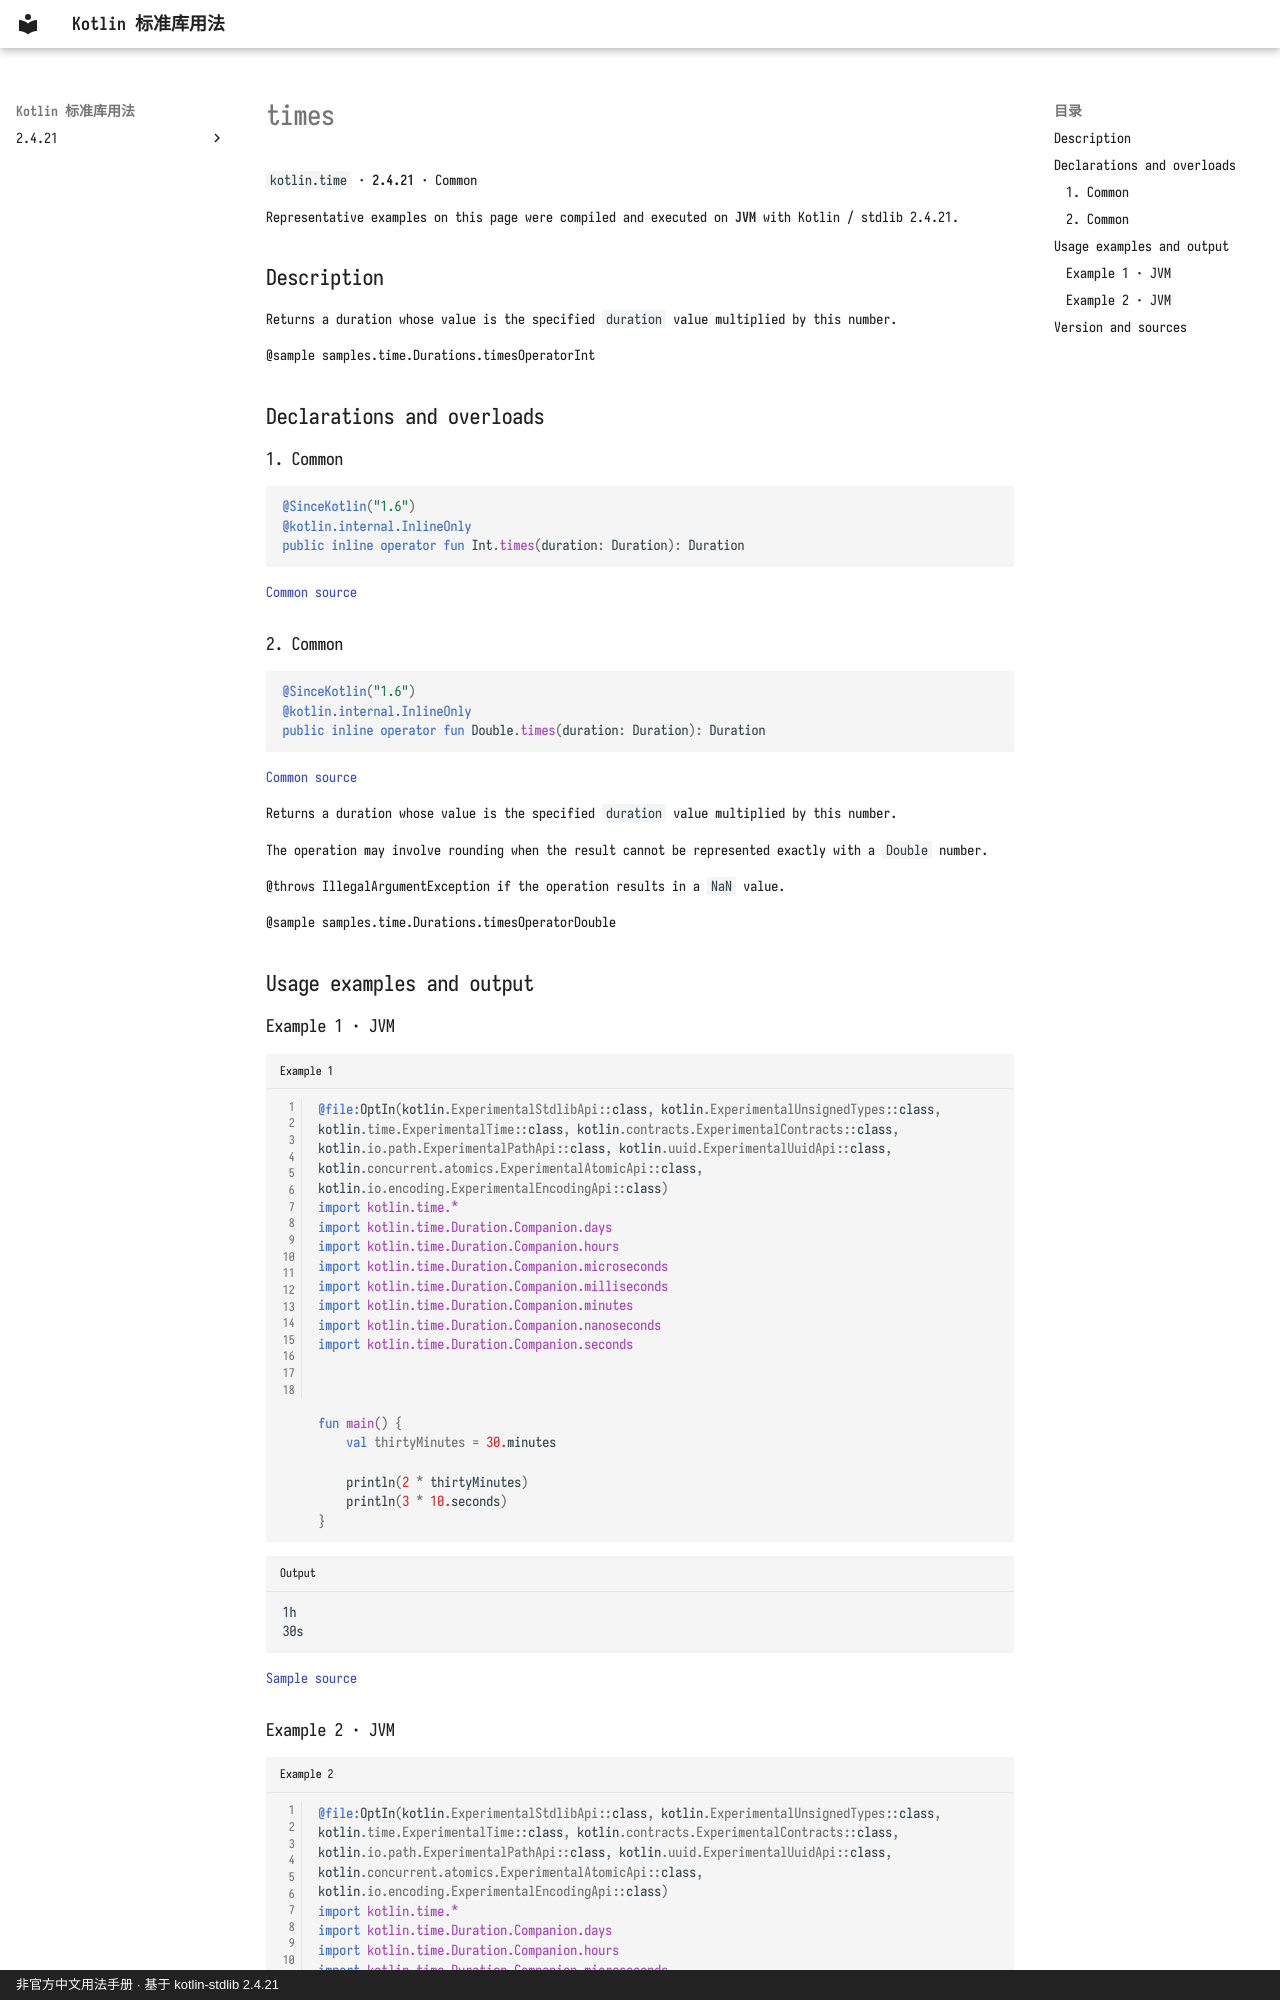

repository: oooooooko/kotlin-stdlib-docs · page: en/api/kotlin.time/times--2bf61a3b/index.html · generator: mkdocs · copyright: 非官方中文用法手册 · 基于 kotlin-stdlib 2.4.21

# times

`kotlin.time` · **2.4.21** · Common

Representative examples on this page were compiled and executed on **JVM** with Kotlin / stdlib 2.4.21.

## Description

Returns a duration whose value is the specified `duration` value multiplied by this number.

@sample samples.time.Durations.timesOperatorInt

## Declarations and overloads

### 1. Common

```kotlin
@SinceKotlin("1.6")
@kotlin.internal.InlineOnly
public inline operator fun Int.times(duration: Duration): Duration
```

[Common source](https://github.com/JetBrains/kotlin/blob/v2.4.21/libraries/stdlib/src/kotlin/time/Duration.kt#L1021)

### 2. Common

```kotlin
@SinceKotlin("1.6")
@kotlin.internal.InlineOnly
public inline operator fun Double.times(duration: Duration): Duration
```

[Common source](https://github.com/JetBrains/kotlin/blob/v2.4.21/libraries/stdlib/src/kotlin/time/Duration.kt#L1030)

Returns a duration whose value is the specified `duration` value multiplied by this number.

The operation may involve rounding when the result cannot be represented exactly with a `Double` number.

@throws IllegalArgumentException if the operation results in a `NaN` value.

@sample samples.time.Durations.timesOperatorDouble

## Usage examples and output

### Example 1 · JVM

```kotlin title="Example 1" linenums="1"
@file:OptIn(kotlin.ExperimentalStdlibApi::class, kotlin.ExperimentalUnsignedTypes::class, kotlin.time.ExperimentalTime::class, kotlin.contracts.ExperimentalContracts::class, kotlin.io.path.ExperimentalPathApi::class, kotlin.uuid.ExperimentalUuidApi::class, kotlin.concurrent.atomics.ExperimentalAtomicApi::class, kotlin.io.encoding.ExperimentalEncodingApi::class)
import kotlin.time.*
import kotlin.time.Duration.Companion.days
import kotlin.time.Duration.Companion.hours
import kotlin.time.Duration.Companion.microseconds
import kotlin.time.Duration.Companion.milliseconds
import kotlin.time.Duration.Companion.minutes
import kotlin.time.Duration.Companion.nanoseconds
import kotlin.time.Duration.Companion.seconds



fun main() {
    val thirtyMinutes = 30.minutes

    println(2 * thirtyMinutes)
    println(3 * 10.seconds)
}
```

```text title="Output"
1h
30s
```

[Sample source](https://github.com/JetBrains/kotlin/blob/v2.4.21/libraries/stdlib/samples/test/samples/time/durations.kt#L273)
